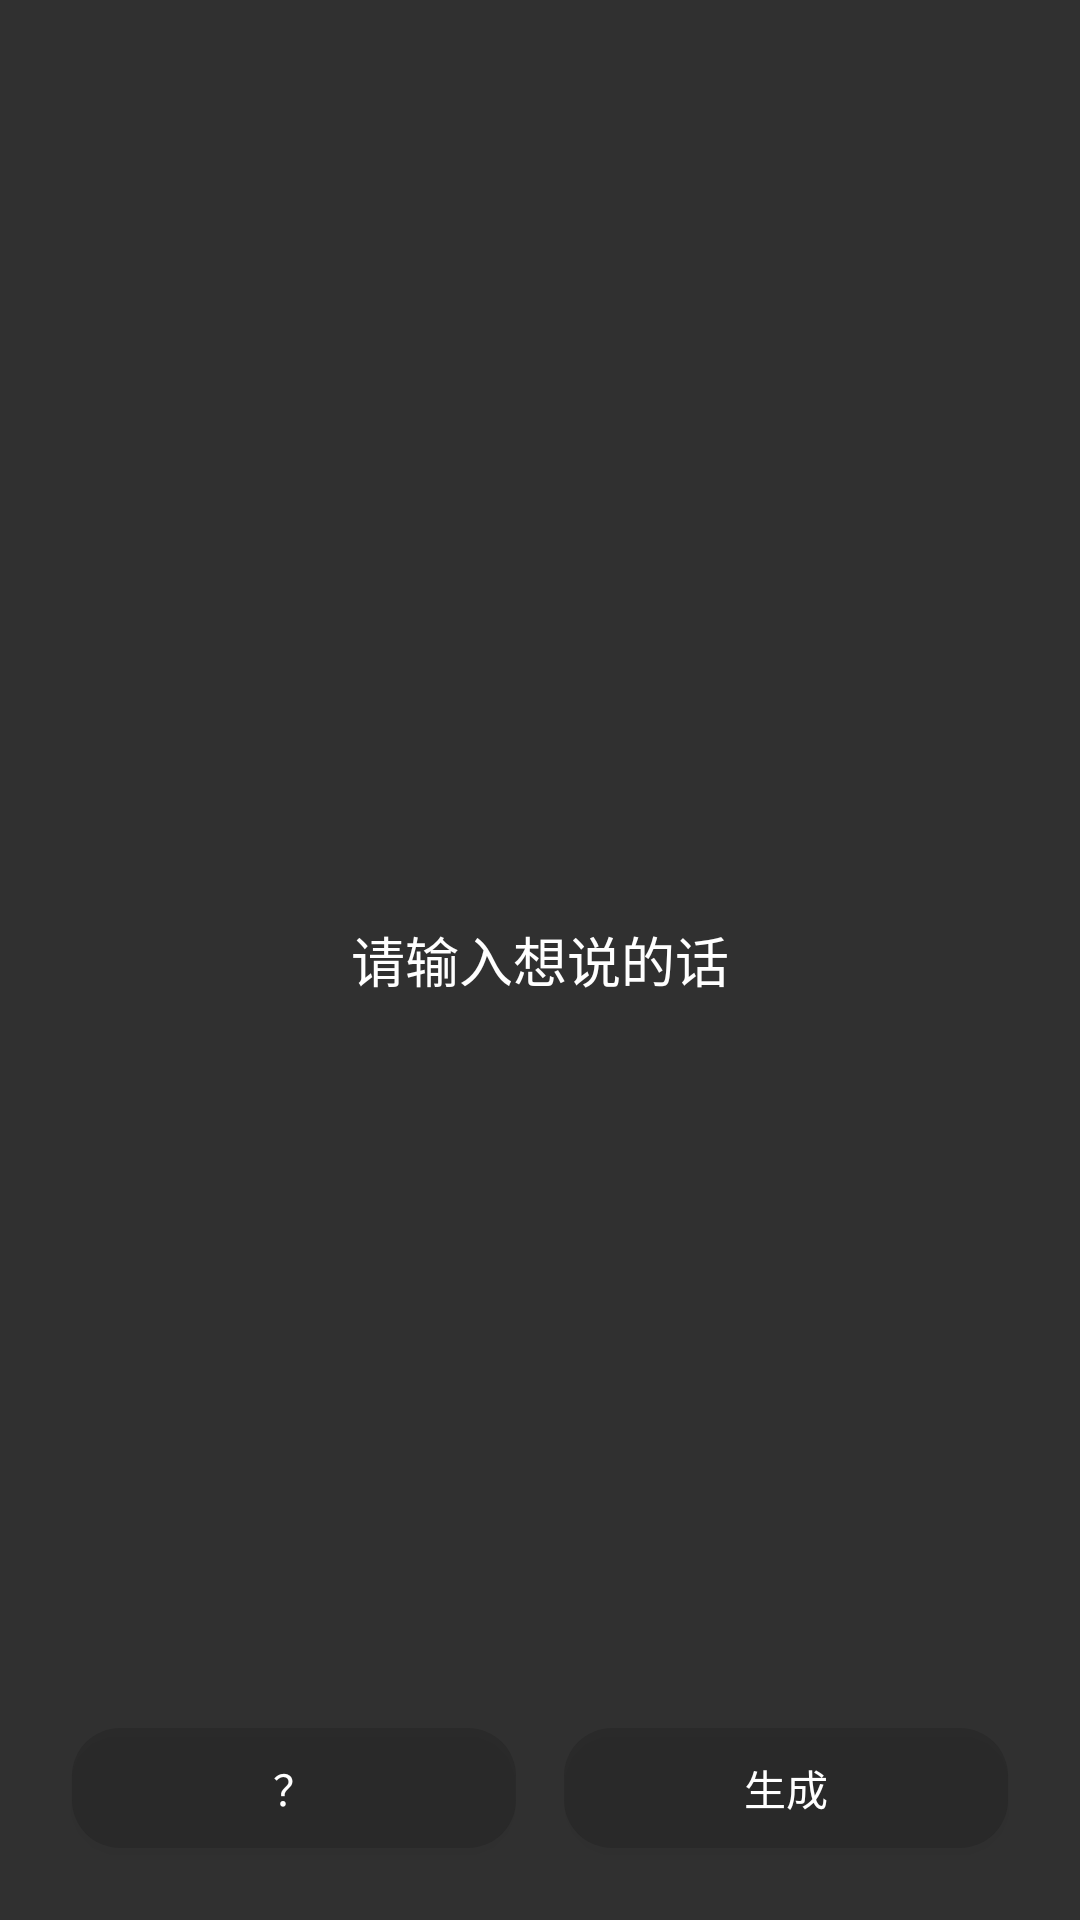

The Android layout XML behind this screen, and the referenced resources:
<!-- AndroidManifest.xml: application theme AppTheme -->
<!-- res/layout/activity_edit.xml -->
<?xml version="1.0" encoding="utf-8"?>
<RelativeLayout xmlns:android="http://schemas.android.com/apk/res/android"
    xmlns:tools="http://schemas.android.com/tools"
    android:layout_width="match_parent"
    android:layout_height="match_parent"
    android:background="@mipmap/edit_bg"
    android:paddingBottom="@dimen/activity_vertical_margin"
    android:paddingLeft="@dimen/activity_horizontal_margin"
    android:paddingRight="@dimen/activity_horizontal_margin"
    android:paddingTop="@dimen/activity_vertical_margin"
    tools:context="link.sharein.cherry.presentation.ui.activities.EditActivity">


    <EditText
        android:id="@+id/editText"
        android:layout_width="match_parent"
        android:layout_height="match_parent"
        android:background="@null"
        android:gravity="center"
        android:hint="请输入想说的话"
        android:textColor="@color/white"
        android:textColorHint="@color/white" />

    <LinearLayout
        android:layout_width="match_parent"
        android:layout_height="56dp"
        android:layout_alignParentBottom="true">

        <Button
            android:id="@+id/newWords"
            android:layout_width="match_parent"
            android:layout_height="wrap_content"
            android:layout_margin="8dp"
            android:layout_weight="1"
            android:background="@drawable/selector_normal_button"
            android:text="？"
            android:textColor="@color/white" />

        <Button
            android:id="@+id/generate"
            android:layout_width="match_parent"
            android:layout_height="wrap_content"
            android:layout_margin="8dp"
            android:layout_weight="1"
            android:background="@drawable/selector_normal_button"
            android:text="生成"
            android:textColor="@color/white" />
    </LinearLayout>


</RelativeLayout>
<!-- resources referenced by this layout -->
<resources>
  <color name="white">#ffffff</color>
  <dimen name="activity_horizontal_margin">16dp</dimen>
  <dimen name="activity_vertical_margin">16dp</dimen>
  <!-- drawable selector_normal_button (drawable) -->
  <?xml version="1.0" encoding="utf-8"?>
  <selector xmlns:android="http://schemas.android.com/apk/res/android">
      <item android:state_pressed="true">
          <shape android:shape="rectangle">
              <corners android:radius="16dp"></corners>
              <solid android:color="#33000000"></solid>
          </shape>
      </item>
      <item android:state_pressed="false">
          <shape android:shape="rectangle">
              <corners android:radius="16dp"></corners>
              <solid android:color="#22000000"></solid>
          </shape>
      </item>
  </selector>
  <style name="AppTheme" parent="Theme.AppCompat.NoActionBar">
          
          <item name="colorPrimary">@color/colorPrimary</item>
          <item name="colorPrimaryDark">@color/halfColorPrimary</item>
          <item name="colorAccent">@color/colorAccent</item>
      </style>
  <color name="colorPrimary">#EB937C</color>
  <color name="halfColorPrimary">#88EB937C</color>
  <color name="colorAccent">#FF4081</color>
</resources>
